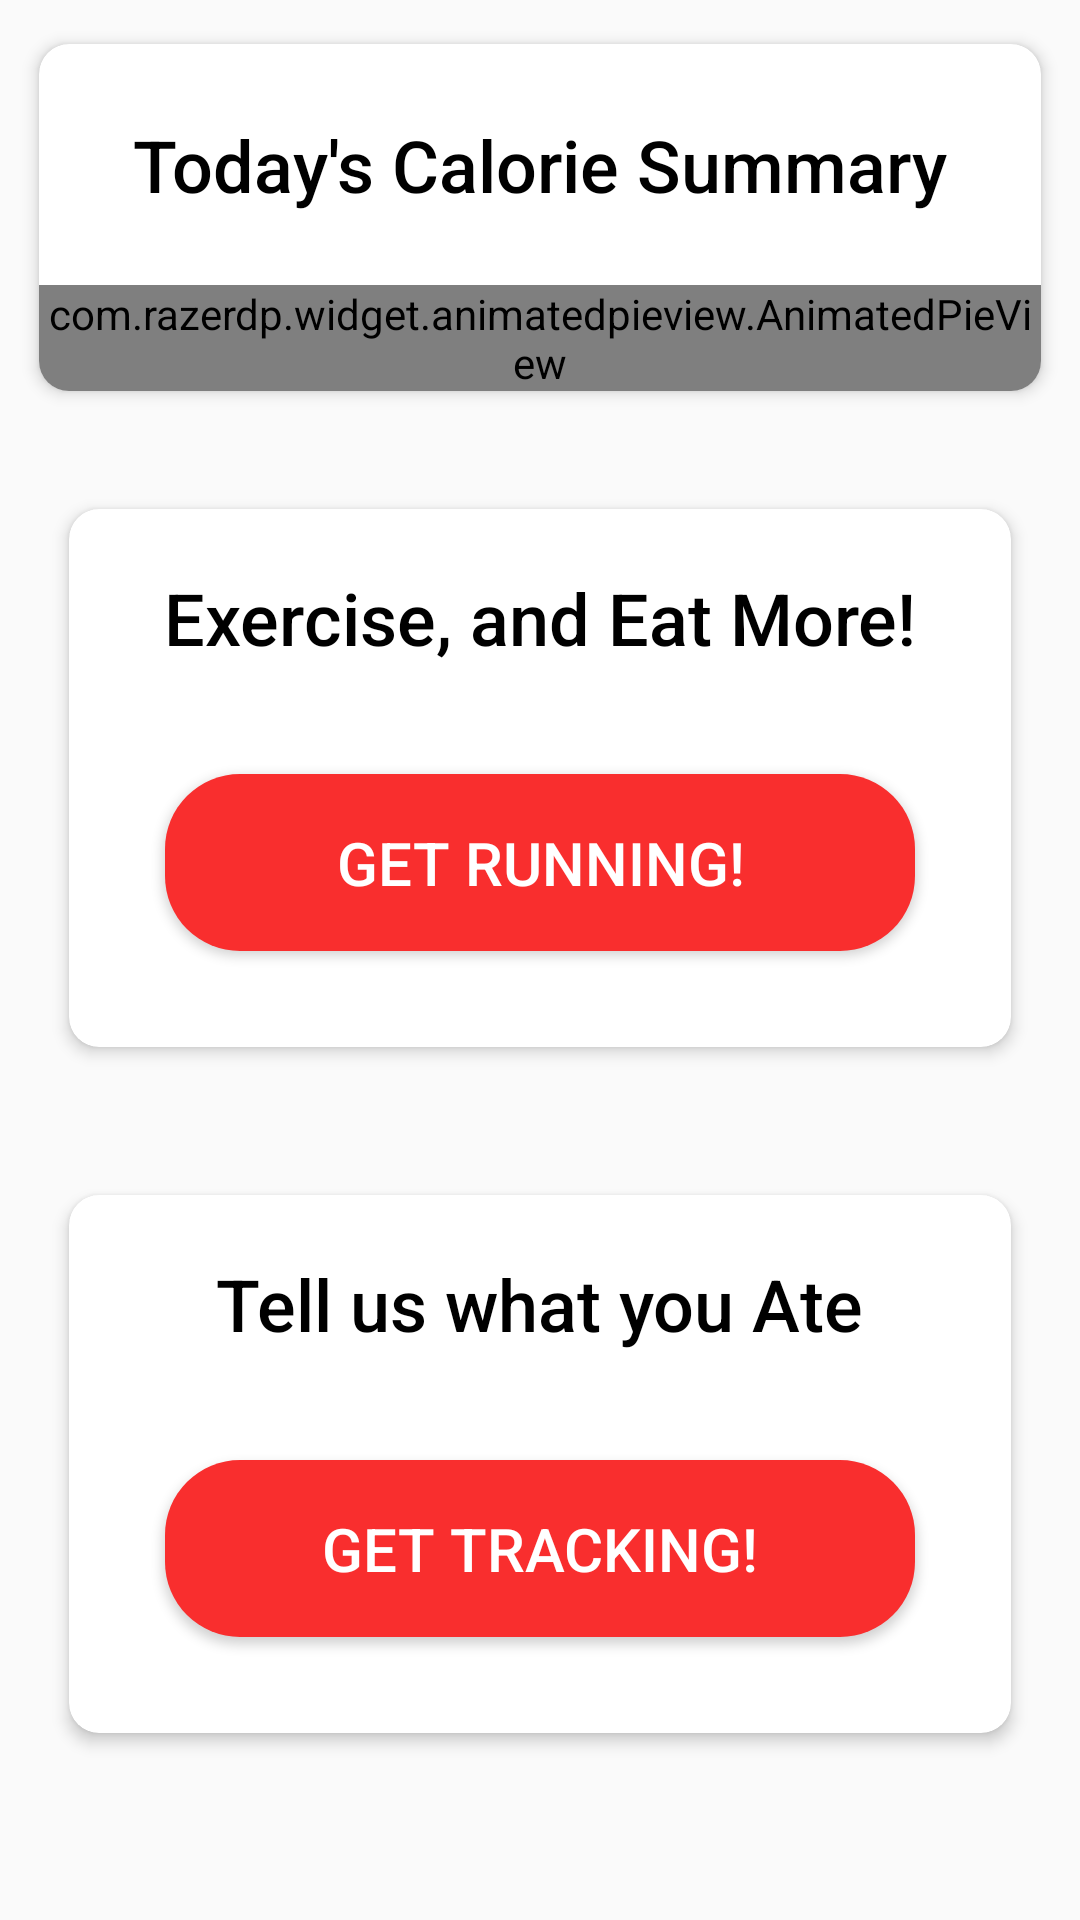

Android layout source for this screen:
<!-- AndroidManifest.xml: application theme AppTheme -->
<!-- res/layout/calorie_track_fragment.xml -->
<?xml version="1.0" encoding="utf-8"?>
<LinearLayout xmlns:android="http://schemas.android.com/apk/res/android"
    xmlns:app="http://schemas.android.com/apk/res-auto"
    xmlns:tools="http://schemas.android.com/tools"
    android:layout_width="match_parent"
    android:layout_height="match_parent"
    android:orientation="vertical">


    <ScrollView
        android:layout_width="match_parent"
        android:layout_height="wrap_content">

        <LinearLayout
            android:layout_width="match_parent"
            android:layout_height="match_parent"
            android:orientation="vertical">

            <androidx.cardview.widget.CardView
                android:layout_height="wrap_content"
                android:layout_width="match_parent"
                android:id="@+id/cardView1"
                android:layout_margin="10dp"
                app:cardCornerRadius="10dp"
                app:cardElevation="3dp"
                app:cardPreventCornerOverlap="false"
                app:cardUseCompatPadding="true">

                <LinearLayout
                    android:layout_width="match_parent"
                    android:layout_height="match_parent"
                    android:orientation="vertical">

                    <TextView
                        android:layout_width="wrap_content"
                        android:layout_height="wrap_content"
                        android:text="@string/cal_summary"
                        android:layout_gravity="center"
                        android:textColor="@color/black"
                        android:textSize="24sp"
                        android:fontFamily="sans-serif-medium"
                        android:layout_margin="24dp"/>

                    <com.razerdp.widget.animatedpieview.AnimatedPieView
                        android:layout_width="wrap_content"
                        android:layout_height="wrap_content"
                        android:id="@+id/pieView"/>

                </LinearLayout>

            </androidx.cardview.widget.CardView>

            <androidx.cardview.widget.CardView
                android:layout_height="wrap_content"
                android:layout_width="match_parent"
                android:layout_margin="20dp"
                android:id="@+id/cardView2"
                app:cardCornerRadius="10dp"
                app:cardElevation="3dp"
                app:cardPreventCornerOverlap="false"
                app:cardUseCompatPadding="true">

                <LinearLayout
                    android:layout_width="match_parent"
                    android:layout_height="match_parent"
                    android:orientation="vertical">

                    <TextView
                        android:layout_width="wrap_content"
                        android:layout_height="wrap_content"
                        android:textColor="@color/black"
                        android:textSize="24sp"
                        android:layout_gravity="center"
                        android:text="@string/keep_fit"
                        android:layout_margin="20dp"
                        android:fontFamily="sans-serif-medium"/>

                    <Button
                        android:layout_width="250dp"
                        android:layout_height="wrap_content"
                        android:id="@+id/exercise_button"
                        android:text="@string/start_pedometer"
                        android:layout_marginTop="16dp"
                        android:layout_marginBottom="32dp"
                        android:textColor="@color/white"
                        android:textSize="20sp"
                        android:layout_gravity="center"
                        android:background="@drawable/button_filled_style"/>
                </LinearLayout>

            </androidx.cardview.widget.CardView>

            <androidx.cardview.widget.CardView
                android:layout_height="wrap_content"
                android:layout_width="match_parent"
                android:layout_margin="20dp"
                android:id="@+id/cardView3"
                app:cardCornerRadius="10dp"
                app:cardElevation="3dp"
                app:cardPreventCornerOverlap="false"
                app:cardUseCompatPadding="true">

                <LinearLayout
                    android:layout_width="match_parent"
                    android:layout_height="match_parent"
                    android:orientation="vertical">

                    <TextView
                        android:layout_width="wrap_content"
                        android:layout_height="wrap_content"
                        android:textColor="@color/black"
                        android:textSize="24sp"
                        android:layout_gravity="center"
                        android:text="@string/track_cals"
                        android:layout_margin="20dp"
                        android:fontFamily="sans-serif-medium"/>

                    <Button
                        android:id="@+id/calorie_button"
                        android:layout_width="250dp"
                        android:layout_height="wrap_content"
                        android:layout_gravity="center"
                        android:layout_marginTop="16dp"
                        android:layout_marginBottom="32dp"
                        android:background="@drawable/button_filled_style"
                        android:text="@string/start_calorie_tracker"
                        android:textColor="@color/white"
                        android:textSize="20sp" />
                </LinearLayout>
            </androidx.cardview.widget.CardView>

        </LinearLayout>



    </ScrollView>

    
        
        
        
        
        
        
        
        



</LinearLayout>
<!-- resources referenced by this layout -->
<resources>
  <color name="black">#000000</color>
  <color name="colorPrimary">#008577</color>
  <color name="white">#FFFFFF</color>
  <!-- drawable button_filled_style (drawable) -->
  <?xml version="1.0" encoding="utf-8"?>
  <shape xmlns:android="http://schemas.android.com/apk/res/android">
      <corners android:radius="25dp"/>
      <solid android:color="@color/app_primary"/>
      <padding android:bottom="16dp" android:top="16dp"/>
  </shape>
  <string name="cal_summary"> Today\'s Calorie Summary</string>
  <string name="keep_fit">Exercise, and Eat More!</string>
  <string name="start_calorie_tracker">Get Tracking!</string>
  <string name="start_pedometer">Get Running!</string>
  <string name="track_cals">Tell us what you Ate</string>
  <style name="AppTheme" parent="Theme.AppCompat.Light.NoActionBar">
          
          <item name="android:windowNoTitle">true</item>
          <item name="windowActionBar">false</item>
          <item name="colorPrimary">@color/app_primary</item>
          <item name="colorPrimaryDark">@color/app_primary</item>
          <item name="colorAccent">@color/white</item>
      </style>
  <color name="app_primary">#F92E2E</color>
</resources>
